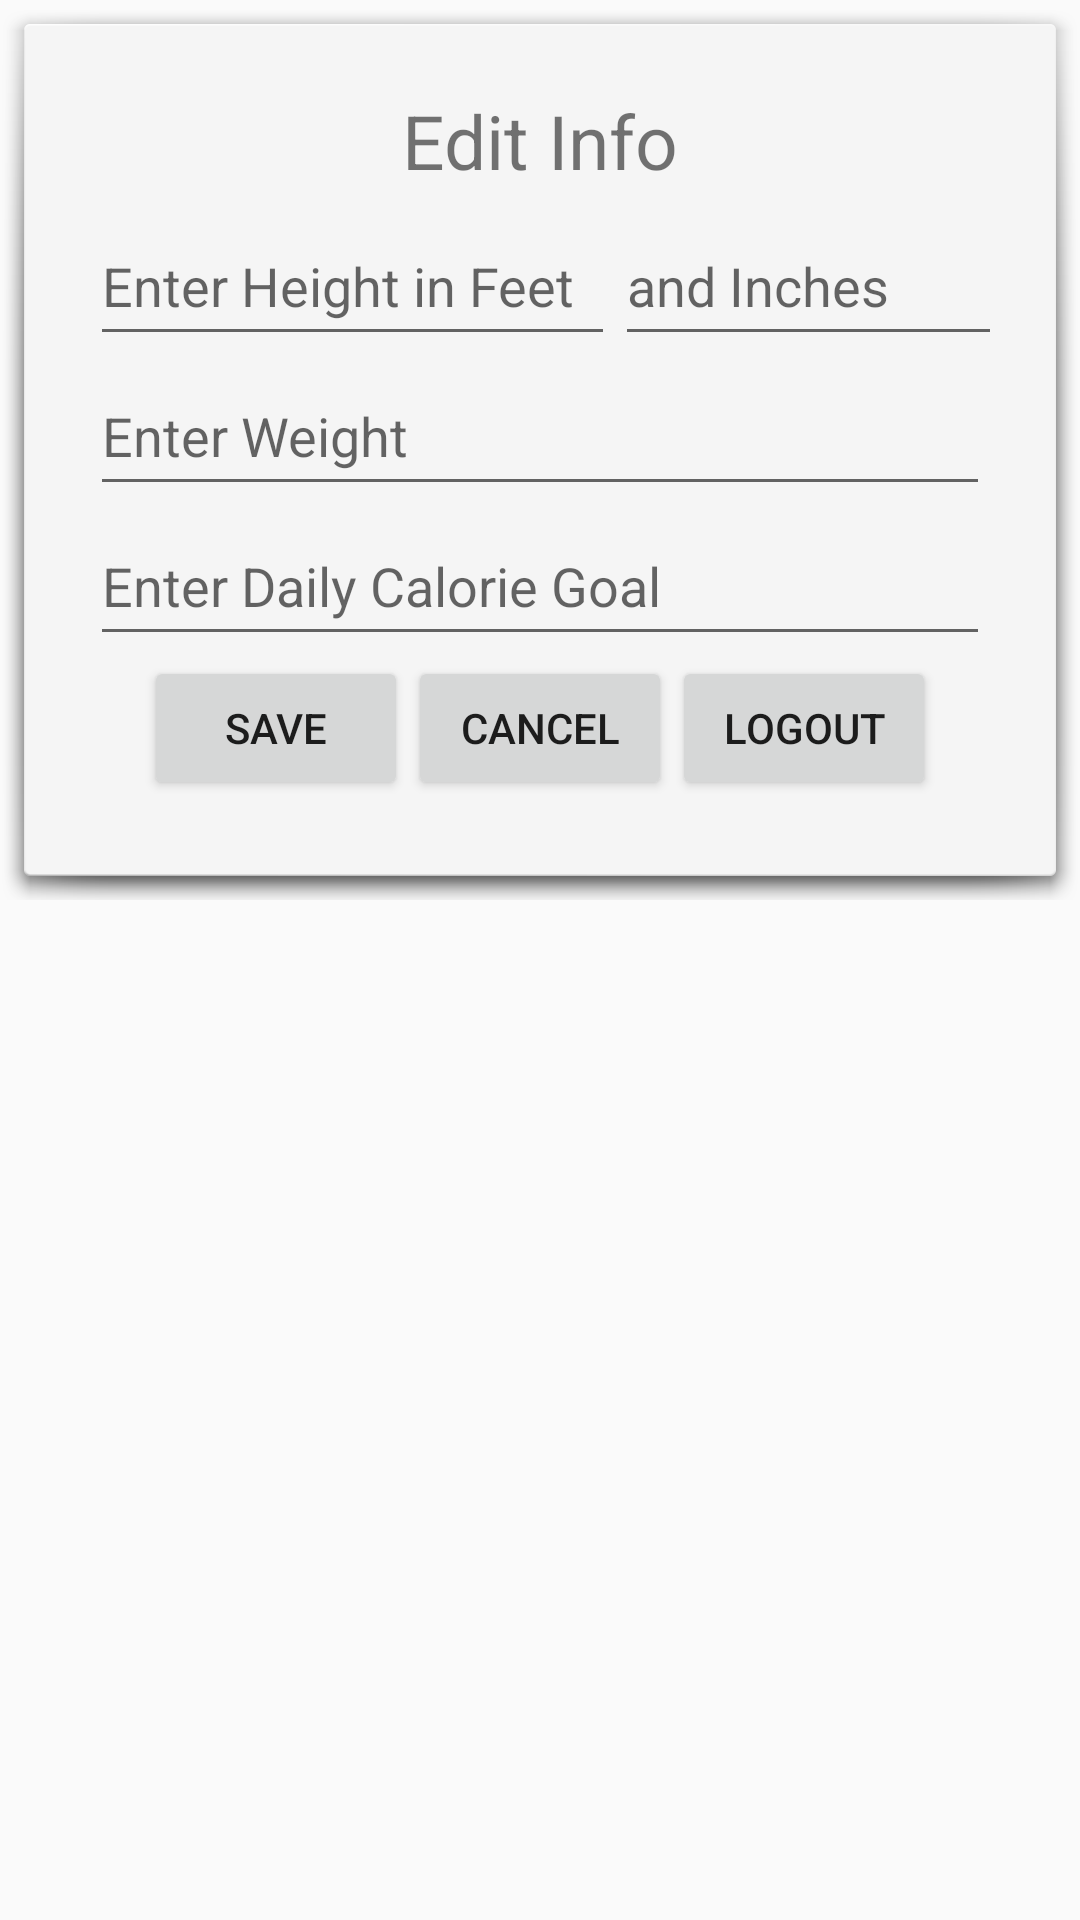

Android layout source for this screen:
<!-- AndroidManifest.xml: application theme AppTheme -->
<!-- res/layout/edit_info_fragment.xml -->
<?xml version="1.0" encoding="utf-8"?>
<androidx.constraintlayout.widget.ConstraintLayout xmlns:android="http://schemas.android.com/apk/res/android"
    xmlns:app="http://schemas.android.com/apk/res-auto"
    xmlns:tools="http://schemas.android.com/tools"
    android:layout_width="match_parent"
    android:layout_height="match_parent"
    tools:context=".Activity.MainActivity"
    >

    <LinearLayout
        android:layout_width="wrap_content"
        android:layout_height="300dp"
        android:background="@android:drawable/dialog_holo_light_frame"
        android:orientation="vertical"
        android:padding="30dp"
        app:layout_constraintLeft_toLeftOf="parent"
        app:layout_constraintRight_toRightOf="parent"
        app:layout_constraintTop_toTopOf="parent">

        <TextView
            android:layout_width="match_parent"
            android:layout_height="wrap_content"
            android:gravity="center"
            android:text="Edit Info"
            android:textSize="25dp"
            android:layout_marginBottom="5dp"
            />

        <LinearLayout
            android:id="@+id/heightLayout"
            android:visibility="visible"
            android:layout_width="match_parent"
            android:layout_height="wrap_content"
            android:gravity="left"
            android:orientation="horizontal"
            app:layout_constraintTop_toBottomOf="@+id/infoLayout"
            android:weightSum="1"
            >
            <EditText
                android:id="@+id/myFeetInput"
                android:layout_width="175dp"
                android:inputType="number"
                android:layout_height="50dp"
                app:layout_constraintTop_toBottomOf="@id/infoLayout"
                android:hint="Enter Height in Feet"
                />
            <EditText
                android:id="@+id/myInchInput"
                android:layout_width="175dp"
                android:inputType="number"
                android:layout_height="50dp"
                app:layout_constraintTop_toBottomOf="@id/infoLayout"
                android:hint="and Inches"
                />
        </LinearLayout>
        <EditText
            android:id="@+id/myWeightInput"
            android:visibility="visible"
            android:layout_width="match_parent"
            android:layout_height="50dp"
            app:layout_constraintTop_toBottomOf="@id/heightLayout"
            android:inputType="number"
            android:hint="Enter Weight"
            />

        <EditText
            android:id="@+id/myCaloriesInput"
            android:visibility="visible"
            android:layout_width="match_parent"
            android:layout_height="50dp"
            app:layout_constraintTop_toBottomOf="@id/myWeightInput"
            android:inputType="number"
            android:hint="Enter Daily Calorie Goal"
            />

        <LinearLayout
            android:id="@+id/linear"
            android:layout_width="match_parent"
            android:layout_height="wrap_content"
            android:orientation="horizontal"
            android:gravity="center"
            app:layout_constraintTop_toBottomOf="@id/myCaloriesInput">

            <Button
                android:id="@+id/myInfoInput"
                android:visibility="visible"
                android:layout_width="wrap_content"
                android:layout_height="wrap_content"
                android:text="save"
                android:gravity="center"
                />
            <Button
                android:id="@+id/cancel"
                android:layout_width="wrap_content"
                android:layout_height="wrap_content"
                android:text="cancel"
                />

            <Button
                android:id="@+id/logout"
                android:layout_width="wrap_content"
                android:layout_height="wrap_content"
                android:text="LogOut"
                />

        </LinearLayout>
    </LinearLayout>



</androidx.constraintlayout.widget.ConstraintLayout>
<!-- resources referenced by this layout -->
<resources>
  <style name="AppTheme" parent="Theme.AppCompat.Light.DarkActionBar">
          
          <item name="colorPrimary">#a73737</item>
          <item name="colorPrimaryDark">@color/colorPrimaryDark</item>
          <item name="colorAccent">@color/colorAccent</item>
      </style>
  <color name="colorPrimaryDark">#747376</color>
  <color name="colorAccent">#107FF8</color>
</resources>
